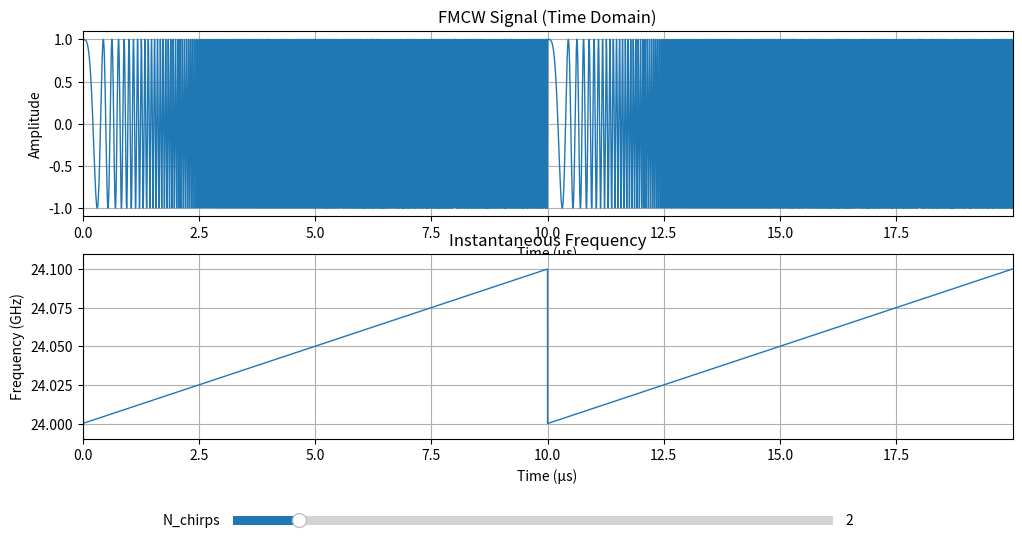

Generate this figure with matplotlib:
import numpy as np
import matplotlib.pyplot as plt
from matplotlib.widgets import Slider

# === Parameter Tetap FMCW ===
f_start = 24e9       # Frekuensi awal (Hz)
B = 100e6            # Bandwidth (Hz)
T_chirp = 10e-6      # Durasi 1 chirp (s)
fs = 2e9             # Sampling rate (Hz)

# === Waktu untuk 1 chirp ===
t_chirp = np.arange(0, T_chirp, 1/fs)
k = B / T_chirp  # slope

def update_plot(N_chirps):
    N_chirps = int(N_chirps)

    # === Generate sinyal untuk N_chirps ===
    s_chirp = np.cos(2 * np.pi * (f_start * t_chirp + 0.5 * k * t_chirp**2))
    s_t = np.tile(s_chirp, N_chirps)

    f_chirp = f_start + k * t_chirp
    f_t = np.tile(f_chirp, N_chirps)

    t_total = np.arange(0, N_chirps * len(t_chirp)) / fs

    # Update plot
    line1.set_data(t_total * 1e6, s_t)
    ax1.set_xlim(0, t_total[-1] * 1e6)
    ax1.set_ylim(-1.1, 1.1)

    line2.set_data(t_total * 1e6, f_t * 1e-9)
    ax2.set_xlim(0, t_total[-1] * 1e6)
    ax2.set_ylim((f_start - 0.1*B) * 1e-9, (f_start + 1.1*B) * 1e-9)

    fig.canvas.draw_idle()

# === Plot Awal ===
fig, (ax1, ax2) = plt.subplots(2, 1, figsize=(12, 6))
plt.subplots_adjust(bottom=0.2)

line1, = ax1.plot([], [], lw=1)
ax1.set_title("FMCW Signal (Time Domain)")
ax1.set_xlabel("Time (µs)")
ax1.set_ylabel("Amplitude")
ax1.grid()

line2, = ax2.plot([], [], lw=1)
ax2.set_title("Instantaneous Frequency")
ax2.set_xlabel("Time (µs)")
ax2.set_ylabel("Frequency (GHz)")
ax2.grid()

# === Slider untuk N_chirps ===
axcolor = 'lightgoldenrodyellow'
ax_slider = plt.axes([0.25, 0.05, 0.5, 0.03], facecolor=axcolor)
chirp_slider = Slider(ax_slider, 'N_chirps', 1, 10, valinit=2, valstep=1)

chirp_slider.on_changed(update_plot)
update_plot(2)  # panggil pertama kali

plt.show()
